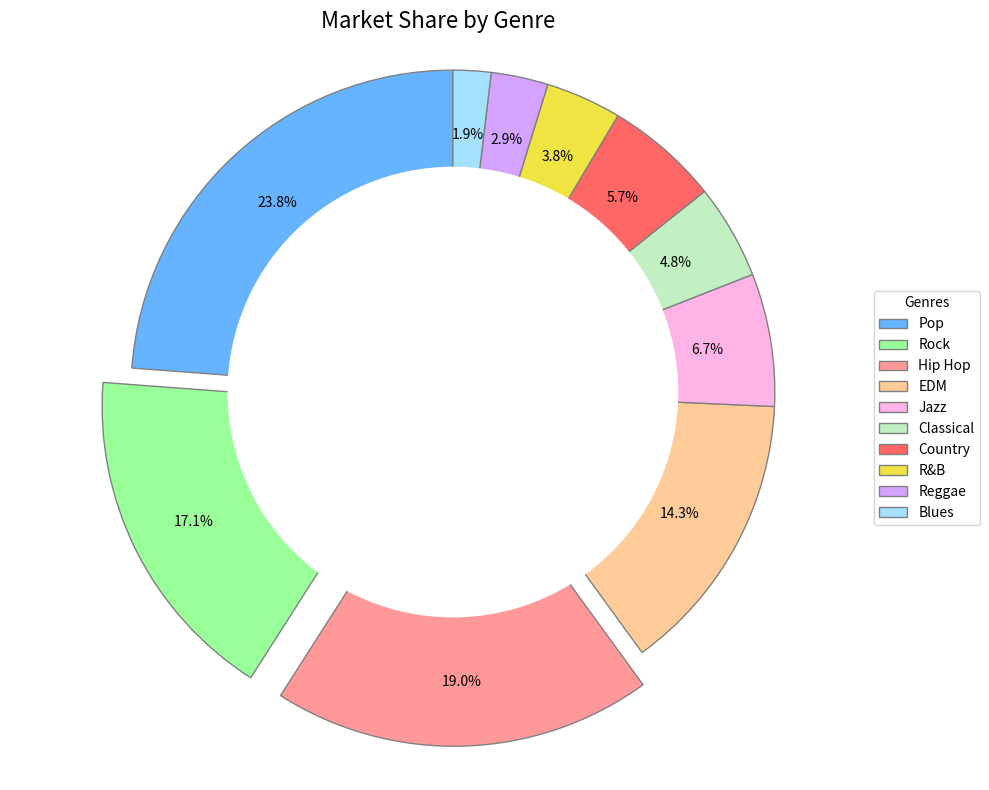

Generate this figure with matplotlib:
import matplotlib.pyplot as plt

genres = ['Pop', 'Rock', 'Hip Hop', 'EDM', 'Jazz', 'Classical', 'Country', 'R&B', 'Reggae', 'Blues']
market_share = [25, 18, 20, 15, 7, 5, 6, 4, 3, 2]
colors = ['#66b3ff', '#99ff99', '#ff9999', '#ffcc99', '#ffb3e6', 
          '#c2f0c2', '#ff6666', '#f0e442', '#d3a3ff', '#a3e1ff']
explode = (0, 0.1, 0.1, 0, 0, 0, 0, 0, 0, 0)

fig, ax = plt.subplots(figsize=(10, 8))
wedges, texts, autotexts = ax.pie(
    market_share, colors=colors, autopct='%1.1f%%', startangle=90,
    explode=explode, shadow=False, wedgeprops={'edgecolor': 'gray'},
    pctdistance=0.8
)

centre_circle = plt.Circle((0,0),0.70,fc='white')
fig.gca().add_artist(centre_circle)

ax.axis('equal')

ax.set_title("Market Share by Genre", fontsize=16)
ax.legend(wedges, genres, title="Genres", loc="center left", bbox_to_anchor=(1, 0, 0.5, 1))
ax.grid(True)

plt.tight_layout()
plt.show()
